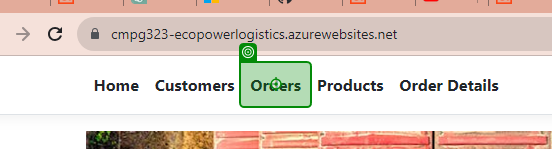
Workflow: Sequence

Step 1: click on the link 'Orders' in window 'Home Page - EcoPower_Logistics' (chrome.exe)

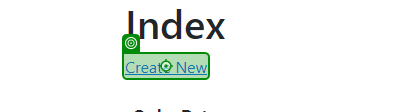
Step 2: click on the link 'Create New' in window 'Index - EcoPower_Logistics' (chrome.exe)

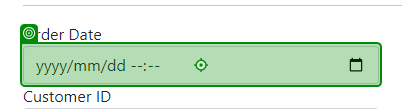
Step 3: type [gvDate] into the text box in window 'Create - EcoPower_Logistics' (chrome.exe)
